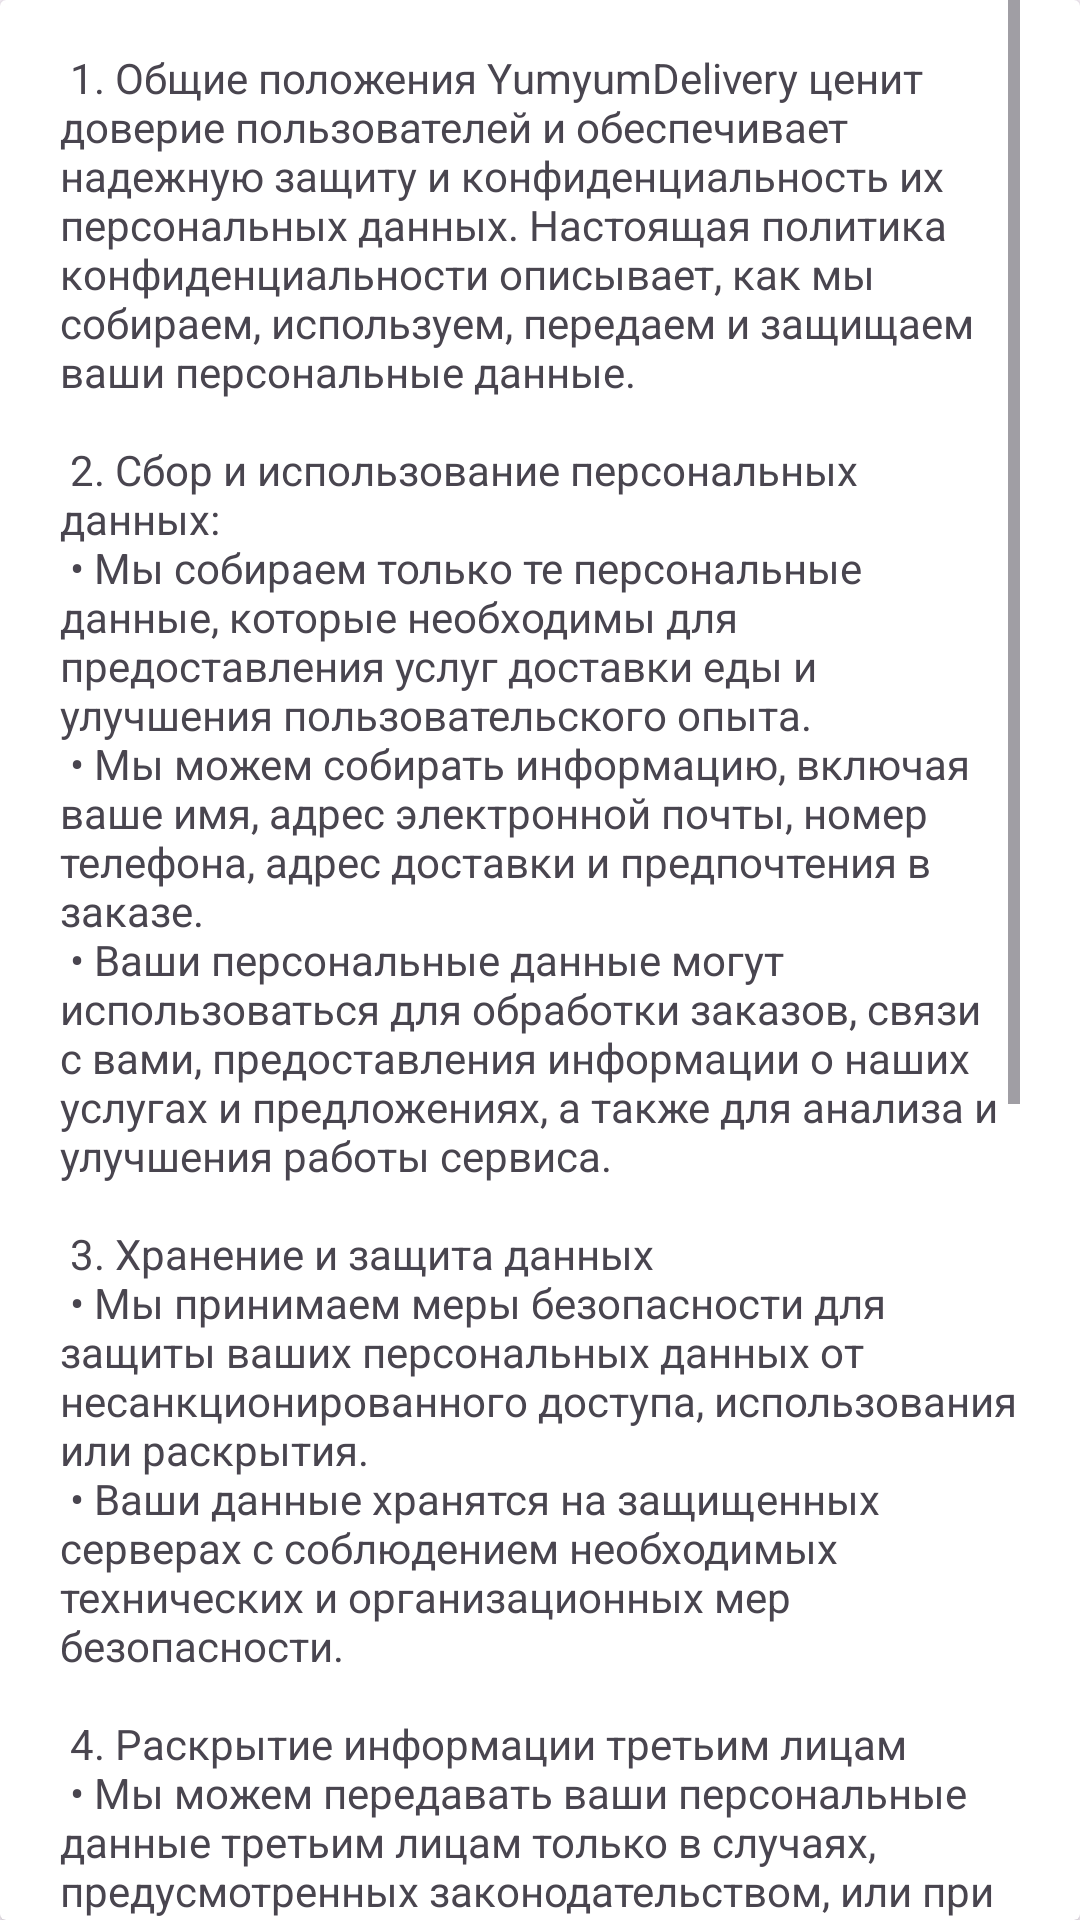

Layout XML and referenced resources for this Android screen:
<!-- AndroidManifest.xml: application theme Theme.YumYumCouriers -->
<!-- res/layout/bottom_sheet_politician.xml -->
<androidx.cardview.widget.CardView
    xmlns:android="http://schemas.android.com/apk/res/android"
    xmlns:app="http://schemas.android.com/apk/res-auto"
    xmlns:tools="http://schemas.android.com/tools"
    android:layout_width="match_parent"
    android:layout_height="wrap_content">

    <ScrollView
        android:layout_width="wrap_content"
        android:layout_height="wrap_content"
        android:layout_marginStart="20dp"
        android:layout_marginEnd="20dp">
        <TextView
            android:layout_width="wrap_content"
            android:layout_height="wrap_content"
            android:singleLine="false"
            android:text="@string/politician"/>
    </ScrollView>



</androidx.cardview.widget.CardView>
<!-- resources referenced by this layout -->
<resources>
  <string name="politician">
          \n    1.	Общие положения
  YumyumDelivery ценит доверие пользователей и обеспечивает надежную защиту и конфиденциальность их персональных данных. Настоящая политика конфиденциальности описывает, как мы собираем, используем, передаем и защищаем ваши персональные данные.
  \n\n    2.	Сбор и использование персональных данных:
  \n  •	Мы собираем только те персональные данные, которые необходимы для предоставления услуг доставки еды и улучшения пользовательского опыта.
  \n  •	Мы можем собирать информацию, включая ваше имя, адрес электронной почты, номер телефона, адрес доставки и предпочтения в заказе.
  \n  •	Ваши персональные данные могут использоваться для обработки заказов, связи с вами, предоставления информации о наших услугах и предложениях, а также для анализа и улучшения работы сервиса.
  \n\n    3.	Хранение и защита данных
  \n  •	Мы принимаем меры безопасности для защиты ваших персональных данных от несанкционированного доступа, использования или раскрытия.
  \n  •	Ваши данные хранятся на защищенных серверах с соблюдением необходимых технических и организационных мер безопасности.
  \n\n    4.	Раскрытие информации третьим лицам
  \n  •	Мы можем передавать ваши персональные данные третьим лицам только в случаях, предусмотренных законодательством, или при наличии вашего согласия.
  \n  •	Мы не продаем, не обмениваем и не передаем вашу личную информацию третьим лицам для маркетинговых целей.
  \n\n    5.	Управление персональными данными
  \n  •	Вы имеете право запросить доступ к своим персональным данным, их исправление или удаление.
  \n  •	Вы также можете отказаться от получения рассылки и маркетинговых сообщений, связавшись с нами по указанным контактам.
  \n\n    6.	Согласие с политикой конфиденциальности
  \n  •	Используя наш сервис, вы соглашаетесь с условиями настоящей политики конфиденциальности.
  \n  •	Мы оставляем за собой право вносить изменения в эту политику. Изменения вступают в силу с момента их публикации на нашем сайте или приложении.
  \n\n    7.	Контактная информация
  Если у вас есть вопросы или замечания относительно нашей политики конфиденциальности, пожалуйста, свяжитесь с нами по следующим контактам:
  \n  •	Адрес: улица Селезнёва, 38
  \n  •	Электронная почта: yumyum@deliv.com
  \n  •	Телефон: 89989136489
      </string>
  <style name="Theme.YumYumCouriers" parent="Base.Theme.YumYumCouriers" />
  <style name="Base.Theme.YumYumCouriers" parent="Theme.Material3.DayNight.NoActionBar">
          
          <item name="colorPrimary">@color/purple_500</item>
          <item name="colorPrimaryVariant">@color/purple_700</item>
          <item name="colorOnPrimary">@color/white</item>
          
          <item name="colorSecondary">@color/teal_200</item>
          <item name="colorSecondaryVariant">@color/teal_700</item>
          <item name="colorOnSecondary">@color/black</item>
          
          <item name="android:statusBarColor">#8181ff</item>
          
      </style>
  <!-- not gathered from this repository: default colours our renderer supplied (Android Studio template values) -->
  <color name="purple_500">#FF6200EE</color>
  <color name="purple_700">#FF3700B3</color>
  <color name="teal_200">#FF03DAC5</color>
  <color name="teal_700">#FF018786</color>
  <color name="black">#FF000000</color>
  <color name="white">#FFFFFFFF</color>
</resources>
